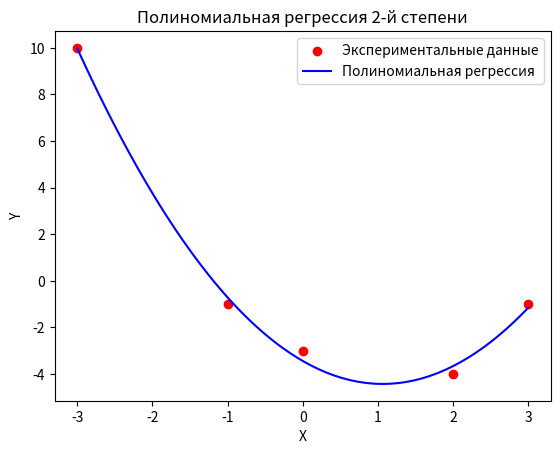

This figure's Python source:
import numpy as np
import scipy.stats as stats
import matplotlib.pyplot as plt

# Данные из таблицы
X = np.array([-3, -1, 0, 2, 3])
Y = np.array([10, -1, -3, -4, -1])

# 1. Решение системы нормальных уравнений (метод наименьших квадратов)
A = np.vstack([X**2, X, np.ones_like(X)]).T  # Матрица для МНК
b = Y  # Вектор значений Y
coeffs = np.linalg.lstsq(A, b, rcond=None)[0]  # Решение системы

# Коэффициенты полинома
a2, a1, a0 = coeffs
print(f"1. Уравнение регрессии: y = {a2:.3f}x^2 + {a1:.3f}x + {a0:.3f}")

# 2. Проверка адекватности уравнения регрессии по критерию Фишера
Y_pred = a2 * X**2 + a1 * X + a0  # Предсказанные значения
S_res = np.sum((Y - Y_pred) ** 2)  # Остаточная сумма квадратов
S_tot = np.sum((Y - np.mean(Y)) ** 2)  # Полная сумма квадратов
R2 = 1 - (S_res / S_tot)  # Коэффициент детерминации

n, m = len(X), 3  # Число наблюдений и коэффициентов
F_stat = (R2 / (m - 1)) / ((1 - R2) / (n - m))  # Ф-статистика
F_crit = stats.f.ppf(1 - 0.01, m - 1, n - m)  # Критическое значение Фишера
print(f"2. Критерий Фишера: F = {F_stat:.3f}, критическое значение = {F_crit:.3f}")
print("   - Уравнение адекватно" if F_stat > F_crit else "   - Уравнение НЕ адекватно")

# 3. Проверка значимости коэффициентов по критерию Стьюдента
sigma2 = S_res / (n - m)  # Дисперсия
cov_matrix = np.linalg.inv(A.T @ A) * sigma2  # Ковариационная матрица
std_errors = np.sqrt(np.diag(cov_matrix))  # Стандартные ошибки коэффициентов
T_stats = coeffs / std_errors  # t-статистики
T_crit = stats.t.ppf(1 - 0.01 / 2, n - m)  # Критическое значение t-критерия

print("3. Критерий Стьюдента:")
for i, (coef, t_stat) in enumerate(zip(coeffs, T_stats)):
    print(f"   - Коэффициент a{i}: t = {t_stat:.3f}, критическое значение = {T_crit:.3f},", "значим" if abs(t_stat) > T_crit else "НЕзначим")

# Исключение незначимых коэффициентов и повторная проверка
significant_mask = abs(T_stats) > T_crit
if not all(significant_mask):
    A_reduced = A[:, significant_mask]  # Исключаем незначимые коэффициенты
    coeffs_reduced = np.linalg.lstsq(A_reduced, b, rcond=None)[0]
    print("4. Повторное уравнение регрессии после исключения незначимых коэффициентов:")
    print("   - Уравнение:", " + ".join([f"{c:.3f}*x^{i}" for i, c in enumerate(coeffs_reduced[::-1])]))

# Визуализация
X_range = np.linspace(min(X), max(X), 100)
Y_range = a2 * X_range**2 + a1 * X_range + a0
plt.scatter(X, Y, color='red', label='Экспериментальные данные')
plt.plot(X_range, Y_range, label='Полиномиальная регрессия', color='blue')
plt.xlabel("X")
plt.ylabel("Y")
plt.legend()
plt.title("Полиномиальная регрессия 2-й степени")
plt.show()
